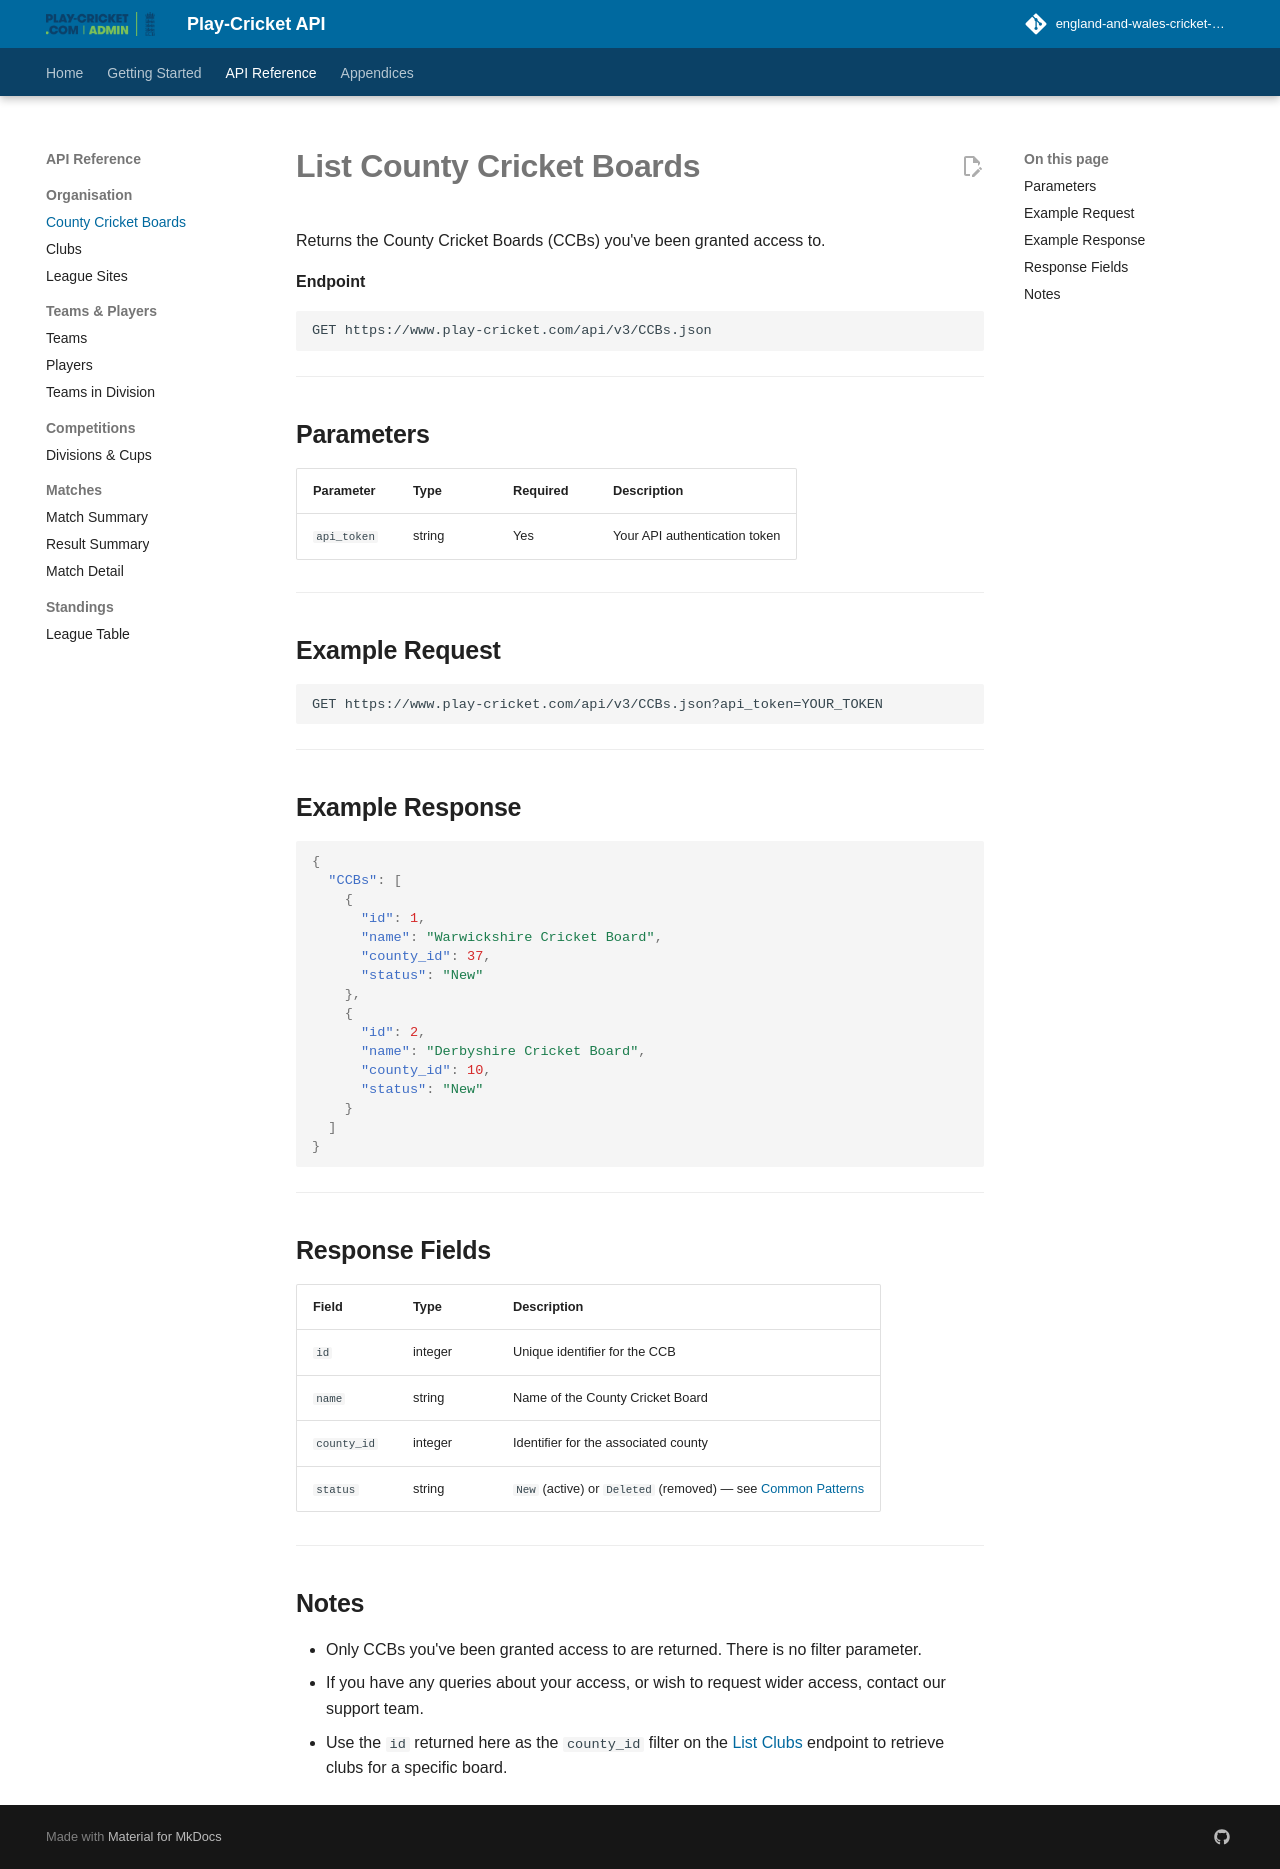

repository: england-and-wales-cricket-board/play-cricket-api-docs · page: reference/county-cricket-boards/index.html · generator: mkdocs

# List County Cricket Boards

Returns the County Cricket Boards (CCBs) you've been granted access to.

**Endpoint**
```
GET https://www.play-cricket.com/api/v3/CCBs.json
```

---

## Parameters

| Parameter | Type | Required | Description |
|-----------|------|----------|-------------|
| `api_token` | string | Yes | Your API authentication token |

---

## Example Request

```
GET https://www.play-cricket.com/api/v3/CCBs.json?api_token=YOUR_TOKEN
```

---

## Example Response

```json
{
  "CCBs": [
    {
      "id": 1,
      "name": "Warwickshire Cricket Board",
      "county_id": 37,
      "status": "New"
    },
    {
      "id": 2,
      "name": "Derbyshire Cricket Board",
      "county_id": 10,
      "status": "New"
    }
  ]
}
```

---

## Response Fields

| Field | Type | Description |
|-------|------|-------------|
| `id` | integer | Unique identifier for the CCB |
| `name` | string | Name of the County Cricket Board |
| `county_id` | integer | Identifier for the associated county |
| `status` | string | `New` (active) or `Deleted` (removed) — see [Common Patterns](../common-patterns.md) |

---

## Notes

- Only CCBs you've been granted access to are returned. There is no filter parameter.
- If you have any queries about your access, or wish to request wider access, contact our support team.
- Use the `id` returned here as the `county_id` filter on the [List Clubs](./clubs.md) endpoint to retrieve clubs for a specific board.
